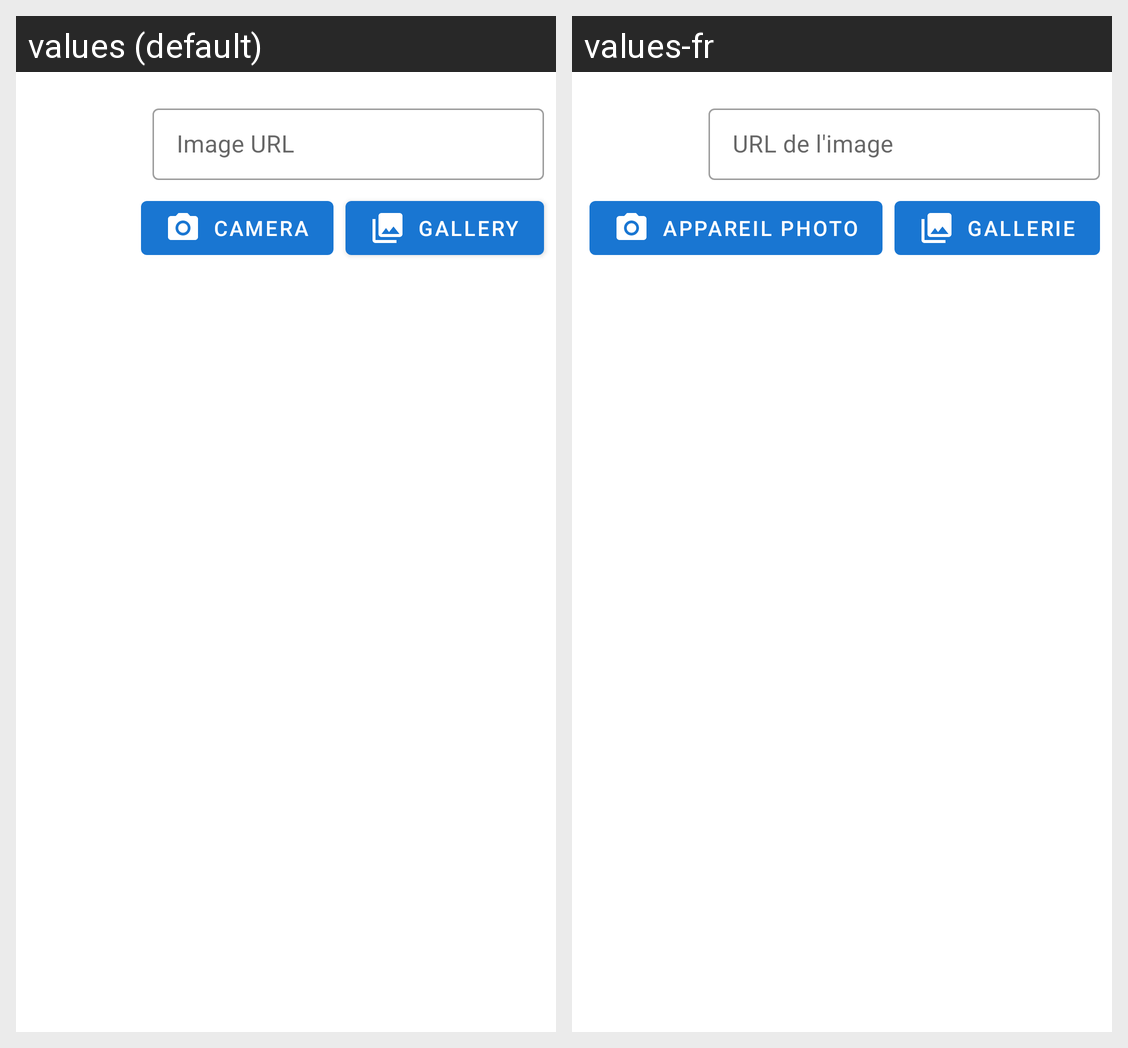

Strings drawn on this Android screen and how each of the app's shown locales translates them:
Android screen res/layout/dialog_fragment_image.xml rendered under 2 locales, left to right: values (default), values-fr. Device: Nexus 5 (rendered at 1080×1920; each locale shown at half size, 540×960, under a caption strip naming it); theme AppTheme.
Strings drawn on this screen, with the default value and each locale's value (text and hints the layout hard-codes, and strings that could not be matched under every locale, appear in the picture but are not listed):

image_url
  values: Image URL
  values-fr: URL de l'image

from_camera
  values: Camera
  values-fr: Appareil Photo

from_gallery
  values: Gallery
  values-fr: Gallerie
